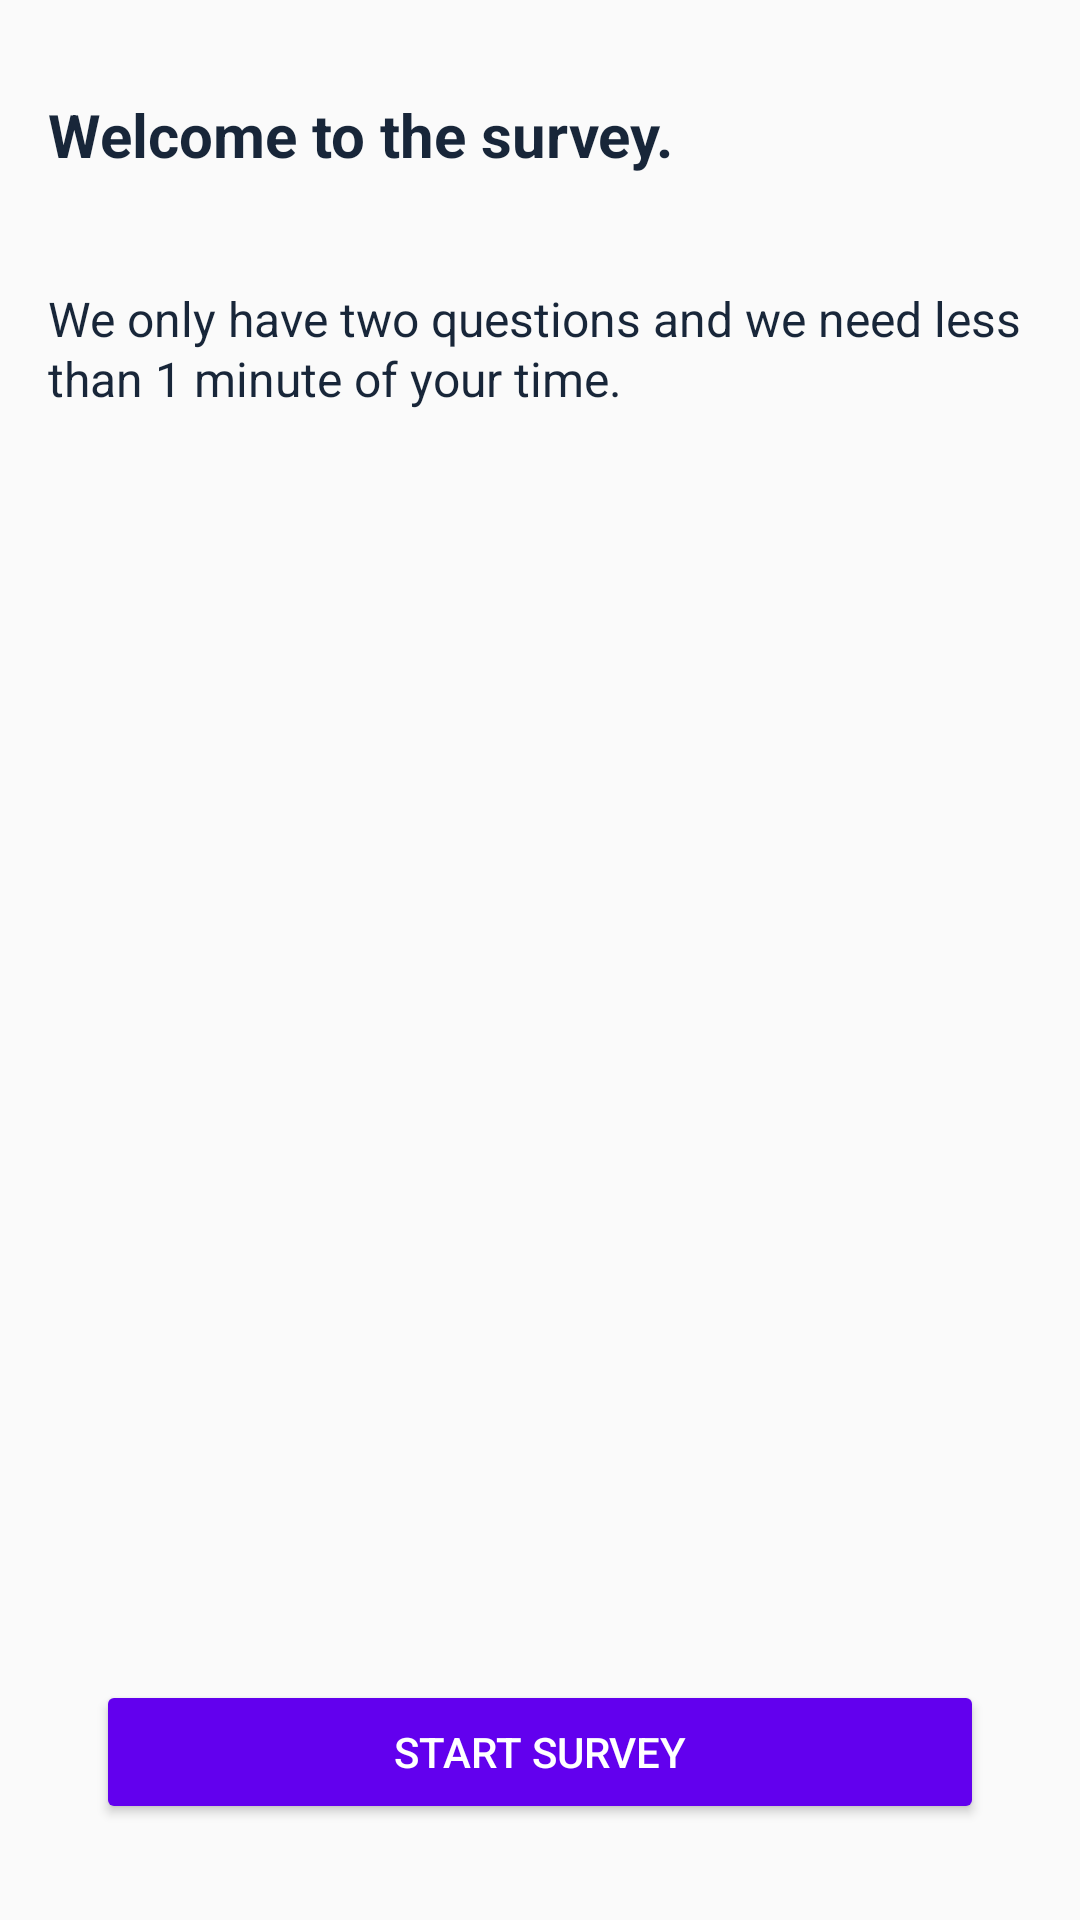

The Android layout XML behind this screen, and the referenced resources:
<!-- AndroidManifest.xml: application theme Theme.GrootsSurvey -->
<!-- res/layout/fragment_welcome_survey.xml -->
<?xml version="1.0" encoding="utf-8"?>
<androidx.constraintlayout.widget.ConstraintLayout xmlns:android="http://schemas.android.com/apk/res/android"
    xmlns:app="http://schemas.android.com/apk/res-auto"
    xmlns:tools="http://schemas.android.com/tools"
    android:id="@+id/root"
    android:layout_width="match_parent"
    android:layout_height="match_parent"
    tools:context=".survey.fragments.WelcomeSurveyFragment">

    <TextView
        android:id="@+id/tvTitle"
        style="@style/SurveyTitleText"
        android:layout_width="wrap_content"
        android:layout_height="wrap_content"
        android:layout_alignParentStart="true"
        android:layout_alignParentTop="true"
        android:layout_marginStart="16dp"
        android:layout_marginTop="32dp"
        android:gravity="top"
        android:lineSpacingExtra="2sp"
        android:text="@string/welcome_to_the_survey"
        android:textStyle="bold"
        android:translationY="-0.78sp"
        app:layout_constraintStart_toStartOf="parent"
        app:layout_constraintTop_toTopOf="parent" />

    <TextView
        android:id="@+id/tvBody"
        style="@style/SurveyNormalText"
        android:layout_width="0dp"
        android:layout_height="wrap_content"
        android:layout_alignParentStart="true"
        android:layout_alignParentTop="true"
        android:layout_marginStart="16dp"
        android:layout_marginTop="37dp"
        android:gravity="top"
        android:lineSpacingExtra="1sp"
        android:text="@string/we_only_have_two_questions_"
        android:translationY="-0.62sp"
        app:layout_constraintEnd_toEndOf="parent"
        app:layout_constraintStart_toStartOf="parent"
        app:layout_constraintTop_toBottomOf="@+id/tvTitle" />

    <Button
        android:id="@+id/bStartSurvey"
        android:layout_width="0dp"
        android:layout_height="wrap_content"
        android:layout_marginStart="32dp"
        android:layout_marginEnd="32dp"
        android:layout_marginBottom="32dp"
        android:backgroundTint="@color/purple_500"
        android:textColor="@color/white"
        android:text="@string/start_survey"
        app:layout_constraintBottom_toBottomOf="parent"
        app:layout_constraintEnd_toEndOf="parent"
        app:layout_constraintStart_toStartOf="parent" />
</androidx.constraintlayout.widget.ConstraintLayout>
<!-- resources referenced by this layout -->
<resources>
  <string name="start_survey">Start survey</string>
  <string name="we_only_have_two_questions_">We only have two questions and we need less than 1 minute of your time.</string>
  <string name="welcome_to_the_survey">Welcome to the survey.</string>
  <style name="SurveyNormalText">
          <item name="android:textSize">16sp</item>
          <item name="android:textColor">#182639</item>
      </style>
  <style name="SurveyTitleText">
          <item name="android:textSize">20sp</item>
          <item name="android:textColor">#182639</item>
      </style>
  <style name="Theme.GrootsSurvey" parent="Theme.AppCompat.Light.NoActionBar">
          
          <item name="colorPrimary">@color/purple_500</item>
          <item name="colorPrimaryVariant">@color/purple_700</item>
          <item name="colorOnPrimary">@color/white</item>
          
          <item name="colorSecondary">@color/teal_200</item>
          <item name="colorSecondaryVariant">@color/teal_700</item>
          <item name="colorOnSecondary">@color/black</item>
          
          <item name="android:statusBarColor" tools:targetApi="l">?attr/colorPrimaryVariant</item>
          
  
          <item name="windowActionModeOverlay">true</item>
          <item name="windowActionBar">false</item>
          <item name="windowNoTitle">true</item>
      </style>
  <!-- not gathered from this repository: default colours our renderer supplied (Android Studio template values) -->
  <color name="purple_500">#FF6200EE</color>
  <color name="purple_700">#FF3700B3</color>
  <color name="teal_200">#FF03DAC5</color>
  <color name="teal_700">#FF018786</color>
  <color name="black">#FF000000</color>
  <color name="white">#FFFFFFFF</color>
</resources>
